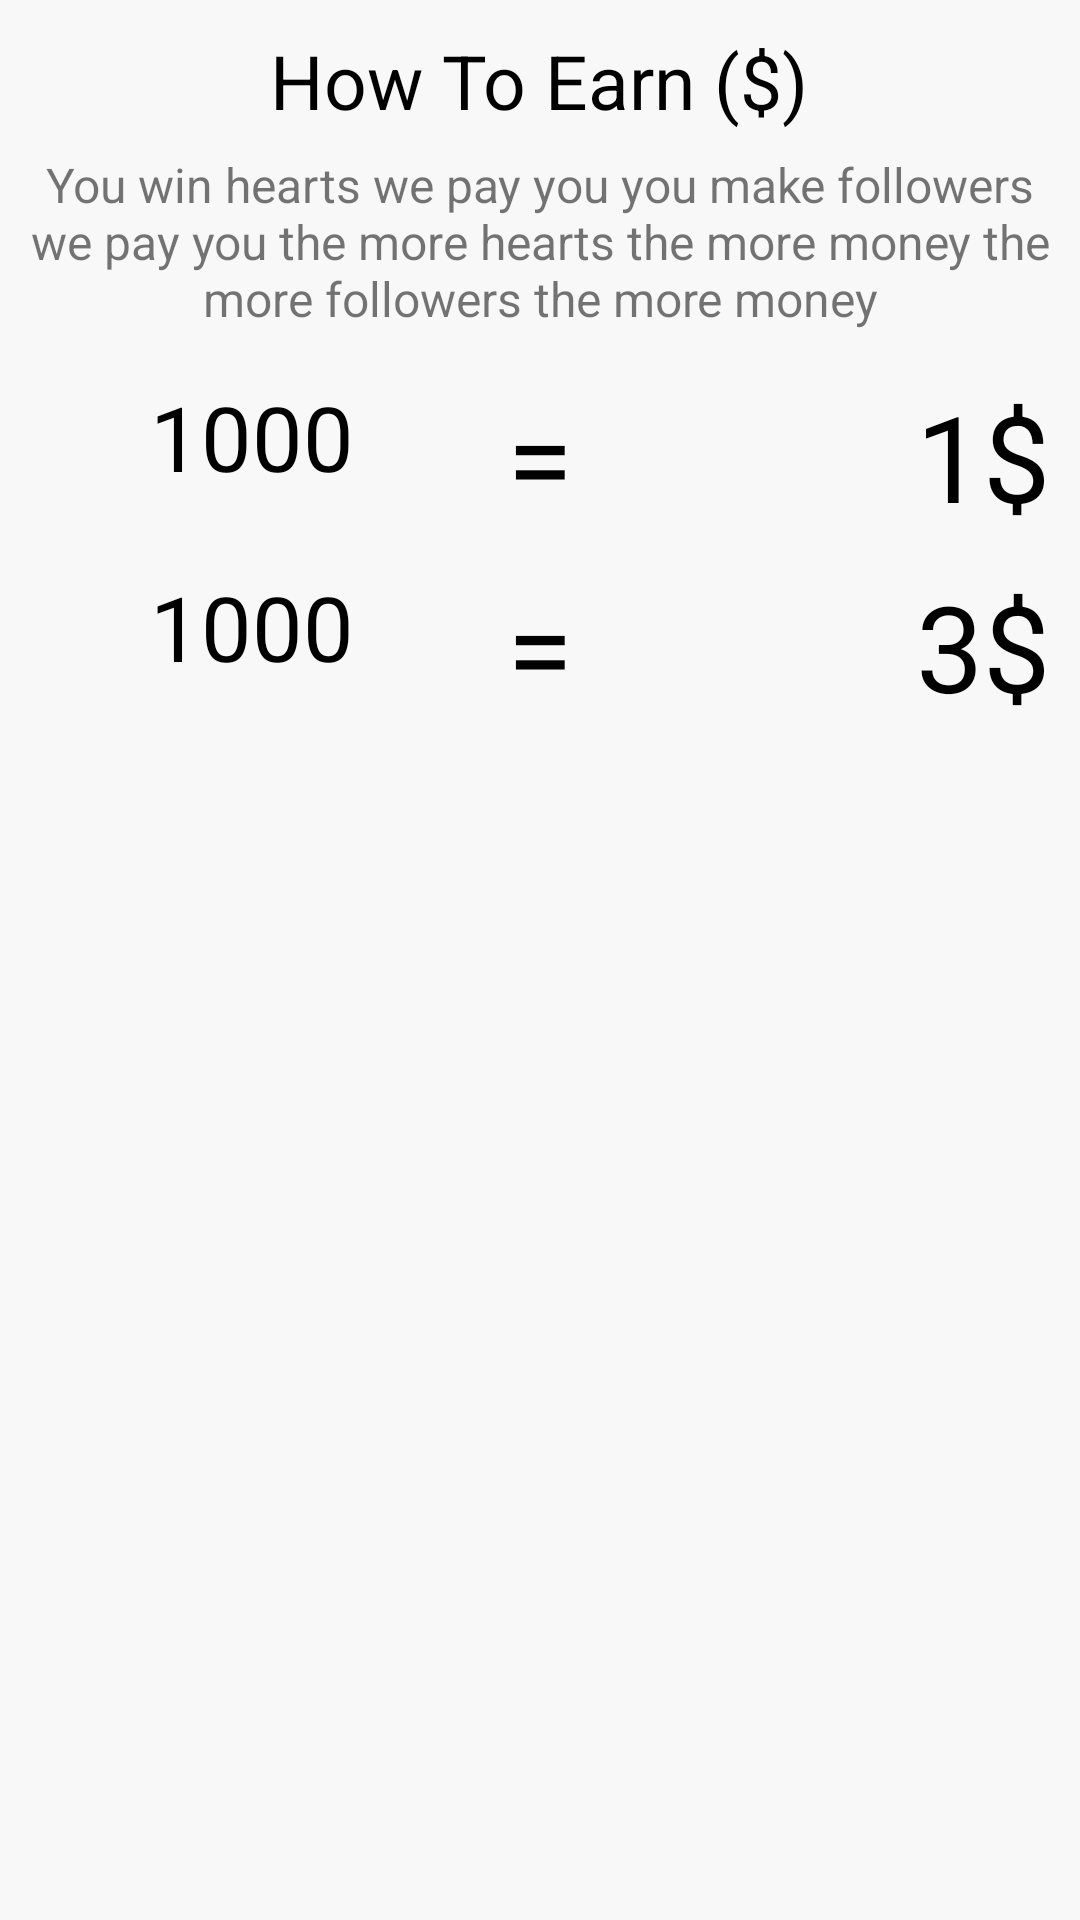

Layout XML and referenced resources for this Android screen:
<!-- AndroidManifest.xml: application theme AppTheme -->
<!-- res/layout/how_to_earn.xml -->
<?xml version="1.0" encoding="utf-8"?>
<RelativeLayout
    xmlns:android="http://schemas.android.com/apk/res/android"
    android:orientation="vertical" android:layout_width="match_parent"
    android:layout_height="wrap_content"
    android:padding="10dp"
    android:background="#F8F8F8 "
    android:layout_margin="5dp">





    <TextView
        android:id="@+id/onet"
        android:layout_width="wrap_content"
        android:layout_height="wrap_content"
        android:layout_centerHorizontal="true"
        android:textSize="25sp"
        android:textColor="@android:color/black"
        android:text="How To Earn ($)"
        />

    <TextView
        android:id="@+id/dd"
        android:layout_below="@+id/onet"
        android:layout_marginTop="7dp"
        android:text="@string/earntext"
        android:textSize="16dp"
        android:gravity="center"
        android:layout_width="wrap_content"
        android:layout_height="wrap_content">
    </TextView>

    <RelativeLayout
        android:id="@+id/kk"

        android:layout_below="@+id/dd"
        android:layout_marginTop="15dp"
        android:layout_width="match_parent"
        android:layout_height="wrap_content">

        <ImageView
            android:id="@+id/love"
            android:layout_width="35dp"
            android:layout_height="35dp"
            android:src="@drawable/redlike"
            android:layout_marginTop="5dp"
            />
        <TextView
            android:textSize="30dp"
            android:text="1000"
            android:textColor="@android:color/black"
            android:layout_width="wrap_content"
            android:layout_height="wrap_content"
            android:layout_marginLeft="5dp"
            android:layout_toRightOf="@+id/love"
            />

        <TextView
            android:layout_width="wrap_content"
            android:layout_height="wrap_content"
            android:textSize="40dp"
            android:text="="
            android:textColor="@android:color/black"

            android:layout_centerHorizontal="true"
            />

        <TextView
            android:layout_width="wrap_content"
            android:layout_height="wrap_content"
            android:textSize="40dp"
            android:text="1$"
            android:textColor="@android:color/black"
            android:layout_alignParentRight="true"
            />

    </RelativeLayout>

    <RelativeLayout
        android:layout_below="@+id/kk"
        android:layout_marginTop="10dp"
        android:layout_width="match_parent"
        android:layout_height="wrap_content">

        <ImageView
            android:id="@+id/follow"
            android:layout_width="35dp"
            android:layout_height="35dp"
            android:src="@drawable/followmw_icon"
            android:layout_marginTop="5dp"
            />
        <TextView
            android:textSize="30dp"
            android:text="1000"
            android:textColor="@android:color/black"
            android:layout_width="wrap_content"
            android:layout_height="wrap_content"
            android:layout_marginLeft="5dp"
            android:layout_toRightOf="@+id/follow"
            />

        <TextView
            android:textColor="@android:color/black"

            android:layout_width="wrap_content"
            android:layout_height="wrap_content"
            android:textSize="40dp"
            android:text="="
            android:layout_centerHorizontal="true"
            />

        <TextView

            android:layout_width="wrap_content"
            android:layout_height="wrap_content"
            android:textSize="40dp"
            android:text="3$"
            android:textColor="@android:color/black"
            android:layout_alignParentRight="true"
            />

    </RelativeLayout>


    </RelativeLayout>
<!-- resources referenced by this layout -->
<resources>
  <string name="earntext">You win hearts
                          we pay you
                          you make followers
                              we pay you
                          the more hearts
                          the more money
                          the more followers
                      the more money</string>
  <style name="AppTheme" parent="Theme.AppCompat.Light.NoActionBar">
          
          <item name="colorPrimary">@color/colorPrimary</item>
          <item name="colorPrimaryDark">@color/colorPrimaryDark</item>
          <item name="colorAccent">@color/colorAccent</item>
      </style>
  <color name="colorPrimary">#6f00c5</color>
  <color name="colorPrimaryDark">#6f00c5</color>
  <color name="colorAccent">#D53BFF</color>
</resources>
